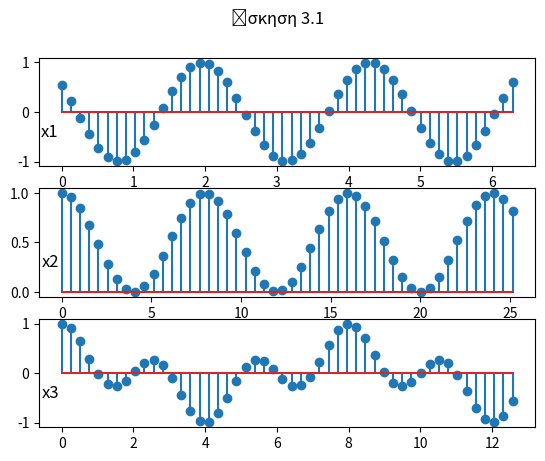

This figure's Python source:
import matplotlib.pyplot as plt
import numpy as np

time1 = np.linspace(0, 2 * np.pi, 50)
time2 = np.linspace(0, 8 * np.pi, 50)
time3 = np.linspace(0, 4 * np.pi, 50)


def x1(n):
    return np.cos(6 * np.pi * n / 7 + 1)


def x2(n):
    return np.cos(np.pi * n / 8) * np.cos(np.pi * n / 8)


def x3(n):
    return np.cos(np.pi * n / 2) * np.cos(np.pi * n / 4)


fig, axs = plt.subplots(3)
fig.suptitle('Άσκηση 3.1 ')
axs[0].stem(time1, x1(time1))
axs[0].set_title("x1", x=0.022, y=0.2)
axs[1].stem(time2, x2(time2))
axs[1].set_title("x2", x=0.022, y=0.2)
axs[2].stem(time3, x3(time3))
axs[2].set_title("x3", x=0.022, y=0.2)

plt.show()
